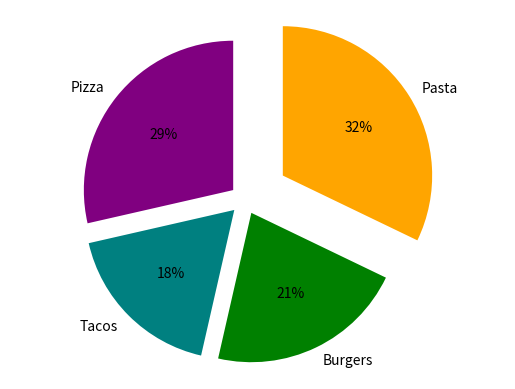

Write the Python code that produced this figure.
import matplotlib.pyplot as plot
# set up your lists
numlist = [8, 5, 6, 9]
namelist = ['Pizza', 'Tacos', 'Burgers', 'Pasta']
colorlist = ['purple', 'teal', 'green', 'orange' ]
explodelist = [0.1, 0.1, 0.1, 0.3]
# make the pie chart
plot.pie(numlist, labels=namelist, autopct='%.0f%%', colors=colorlist,
    	explode = explodelist, startangle = 90)
plot.axis('equal')
plot.savefig('piechart.png')
